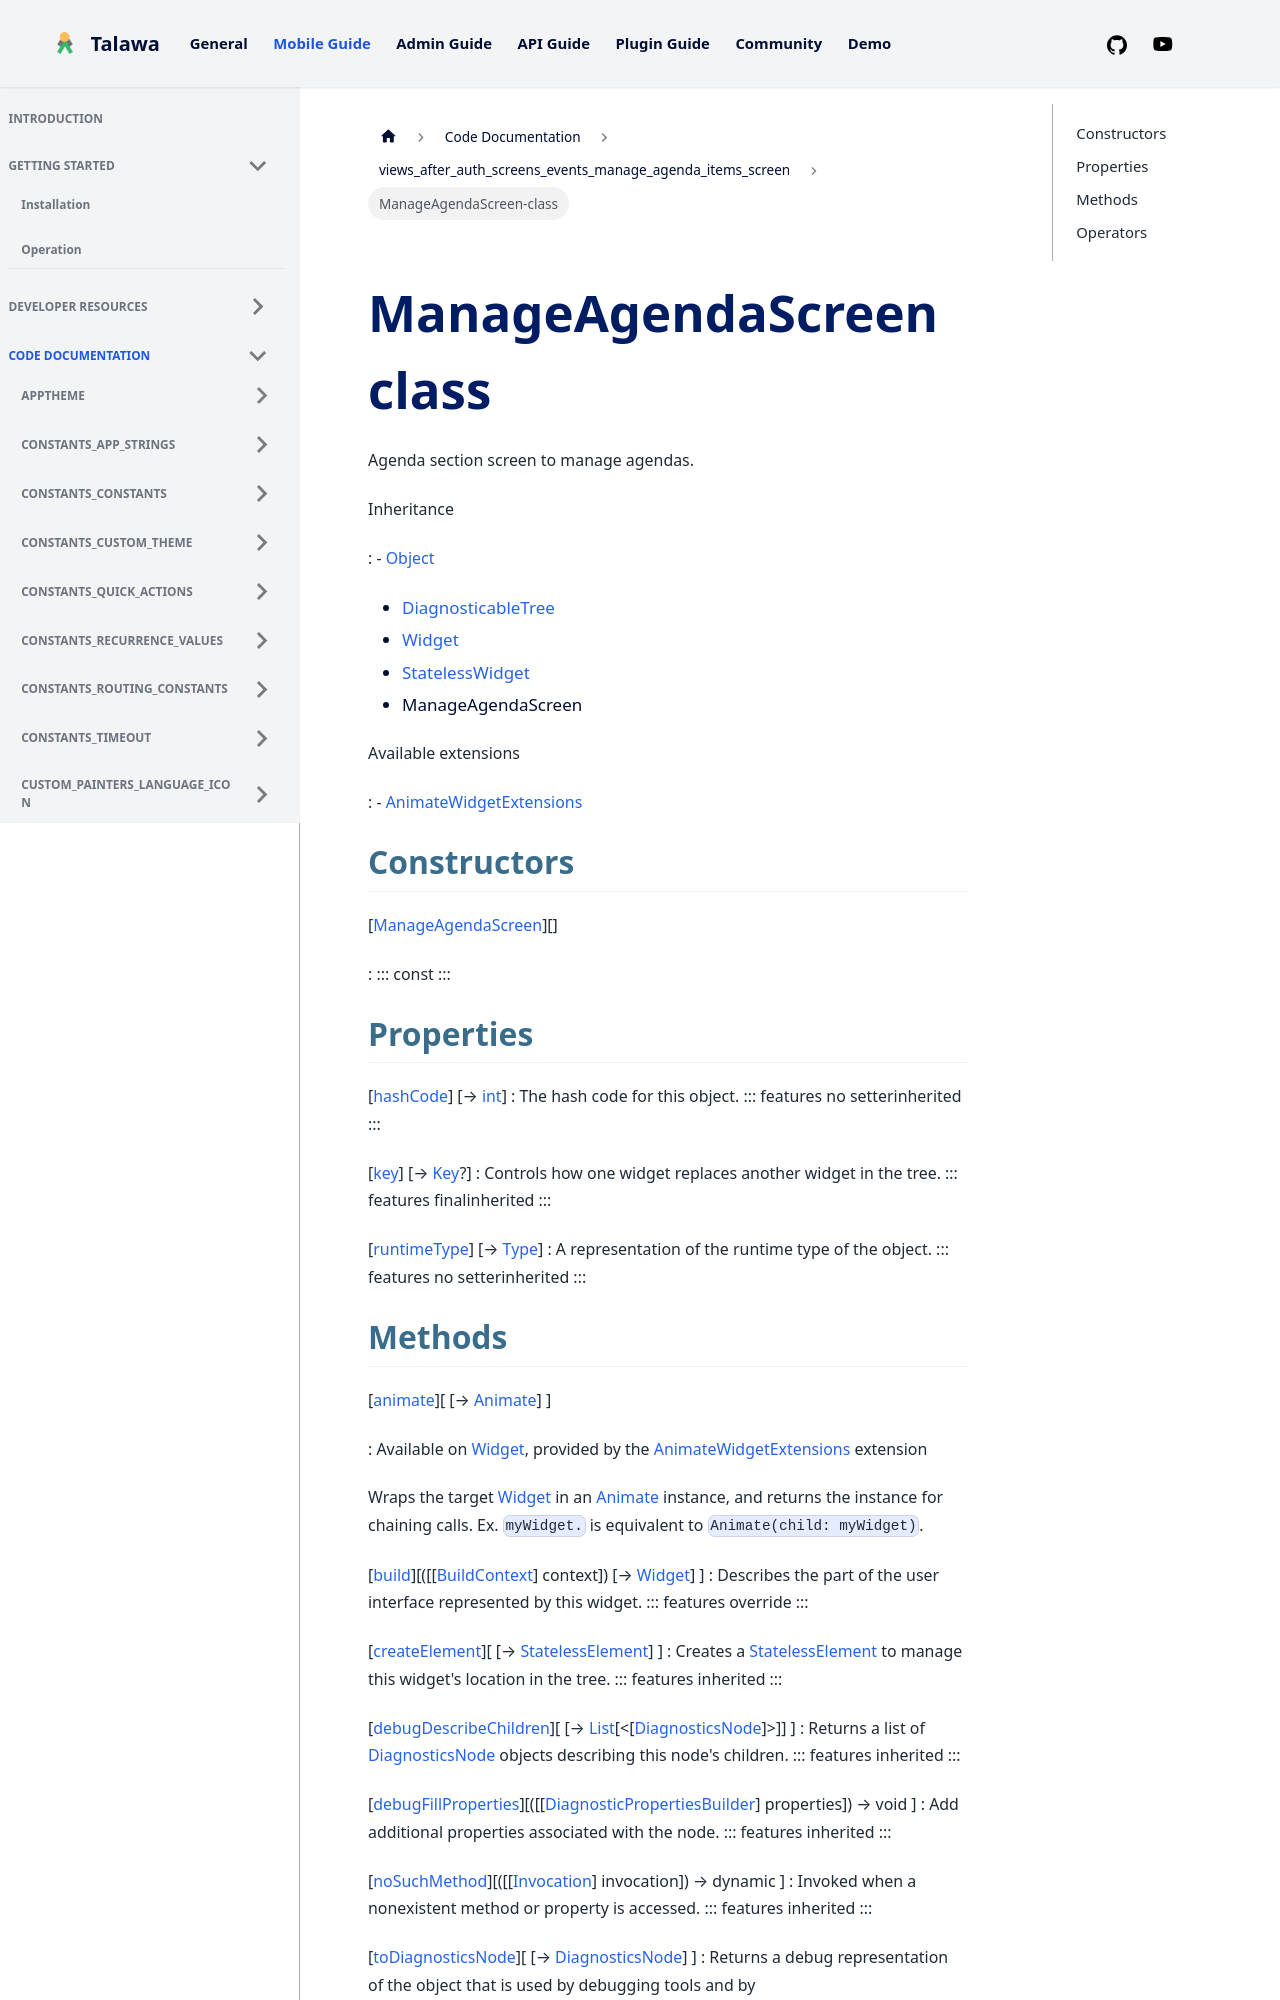

repository: PalisadoesFoundation/talawa · page: docs/auto-docs/views_after_auth_screens_events_manage_agenda_items_screen/ManageAgendaScreen-class/index.html · generator: docusaurus


<div>

# ManageAgendaScreen class

</div>


Agenda section screen to manage agendas.




Inheritance

:   -   [Object](https://api.flutter.dev/flutter/dart-core/Object-class.html)
    -   [DiagnosticableTree](https://api.flutter.dev/flutter/foundation/DiagnosticableTree-class.html)
    -   [Widget](https://api.flutter.dev/flutter/widgets/Widget-class.html)
    -   [StatelessWidget](https://api.flutter.dev/flutter/widgets/StatelessWidget-class.html)
    -   ManageAgendaScreen

Available extensions

:   -   [AnimateWidgetExtensions](https://pub.dev/documentation/flutter_animate/4.5.0/flutter_animate/AnimateWidgetExtensions.html)



## Constructors

[[ManageAgendaScreen](../views_after_auth_screens_events_manage_agenda_items_screen/ManageAgendaScreen/ManageAgendaScreen.md)][]

:   ::: 
    const
    :::



## Properties

[[hashCode](https://api.flutter.dev/flutter/widgets/Widget/hashCode.html)] [→ [int](https://api.flutter.dev/flutter/dart-core/int-class.html)]
:   The hash code for this object.
    ::: features
    no setterinherited
    :::

[[key](https://api.flutter.dev/flutter/widgets/Widget/key.html)] [→ [Key](https://api.flutter.dev/flutter/foundation/Key-class.html)?]
:   Controls how one widget replaces another widget in the tree.
    ::: features
    finalinherited
    :::

[[runtimeType](https://api.flutter.dev/flutter/dart-core/Object/runtimeType.html)] [→ [Type](https://api.flutter.dev/flutter/dart-core/Type-class.html)]
:   A representation of the runtime type of the object.
    ::: features
    no setterinherited
    :::
